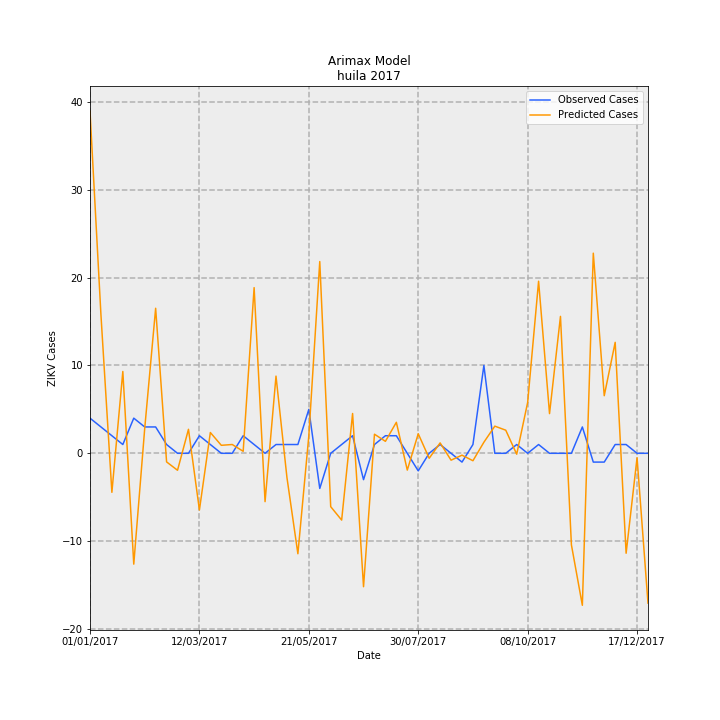

Values plotted in this chart, from the file beside it:
Date, predictions_incidence, observed_incidence, Predicted Cases, Observed Cases, error
01/01/2017, 3.373, 0.3464, 38.95, 4.0, -34.95
08/01/2017, 1.365, 0.2598, 15.77, 3, -12.77
15/01/2017, -0.3846, 0.1732, -4.441, 2.0, 6.441
22/01/2017, 0.8066, 0.08659, 9.314, 1.0, -8.314
29/01/2017, -1.092, 0.3464, -12.62, 4.0, 16.62
05/02/2017, 0.2435, 0.2598, 2.813, 3, 0.1875
12/02/2017, 1.43, 0.2598, 16.51, 3, -13.51
19/02/2017, -0.08479, 0.08659, -0.9792, 1.0, 1.979
26/02/2017, -0.1672, 0.0, -1.931, 0.0, 1.931
05/03/2017, 0.2366, 0.0, 2.732, 0.0, -2.732
12/03/2017, -0.5589, 0.1732, -6.454, 2.0, 8.454
19/03/2017, 0.2049, 0.08659, 2.366, 1.0, -1.366
26/03/2017, 0.07884, 0.0, 0.9104, 0.0, -0.9104
02/04/2017, 0.08677, 0.0, 1.002, 0.0, -1.002
09/04/2017, 0.01979, 0.1732, 0.2286, 2.0, 1.771
16/04/2017, 1.633, 0.08659, 18.86, 1.0, -17.86
23/04/2017, -0.4765, 0.0, -5.503, 0.0, 5.503
30/04/2017, 0.7608, 0.08659, 8.786, 1.0, -7.786
07/05/2017, -0.2382, 0.08659, -2.751, 1.0, 3.751
14/05/2017, -0.99, 0.08659, -11.43, 1.0, 12.43
21/05/2017, 0.1728, 0.433, 1.996, 5.0, 3.004
28/05/2017, 1.89, -0.3464, 21.82, -4.0, -25.82
04/06/2017, -0.526, 0.0, -6.074, 0.0, 6.074
11/06/2017, -0.6581, 0.08659, -7.6, 1.0, 8.6
18/06/2017, 0.3924, 0.1732, 4.531, 2.0, -2.531
25/06/2017, -1.315, -0.2598, -15.18, -3, 12.18
02/07/2017, 0.1882, 0.08659, 2.174, 1.0, -1.174
09/07/2017, 0.1179, 0.1732, 1.361, 2.0, 0.6386
16/07/2017, 0.3056, 0.1732, 3.529, 2.0, -1.529
23/07/2017, -0.1654, 0.0, -1.911, 0.0, 1.911
30/07/2017, 0.1929, -0.1732, 2.228, -2.0, -4.228
06/08/2017, -0.04906, 0.0, -0.5666, 0.0, 0.5666
13/08/2017, 0.1026, 0.08659, 1.185, 1.0, -0.1851
20/08/2017, -0.06771, 0.0, -0.782, 0.0, 0.782
27/08/2017, -0.01837, -0.08659, -0.2122, -1.0, -0.7878
03/09/2017, -0.0732, 0.08659, -0.8453, 1.0, 1.845
10/09/2017, 0.109, 0.8659, 1.259, 10.0, 8.741
17/09/2017, 0.2677, 0.0, 3.092, 0.0, -3.092
24/09/2017, 0.2277, 0.0, 2.629, 0.0, -2.629
01/10/2017, -0.008922, 0.08659, -0.103, 1.0, 1.103
08/10/2017, 0.5012, 0.0, 5.788, 0.0, -5.788
15/10/2017, 1.696, 0.08659, 19.59, 1.0, -18.59
22/10/2017, 0.3911, 0.0, 4.517, 0.0, -4.517
29/10/2017, 1.35, 0.0, 15.58, 0.0, -15.58
05/11/2017, -0.9024, 0.0, -10.42, 0.0, 10.42
12/11/2017, -1.498, 0.2598, -17.3, 3, 20.3
19/11/2017, 1.973, -0.08659, 22.78, -1.0, -23.78
26/11/2017, 0.5677, -0.08659, 6.556, -1.0, -7.556
03/12/2017, 1.094, 0.08659, 12.63, 1.0, -11.63
10/12/2017, -0.985, 0.08659, -11.38, 1.0, 12.38
17/12/2017, -0.04335, 0.0, -0.5006, 0.0, 0.5006
24/12/2017, -1.477, 0.0, -17.05, 0.0, 17.05
